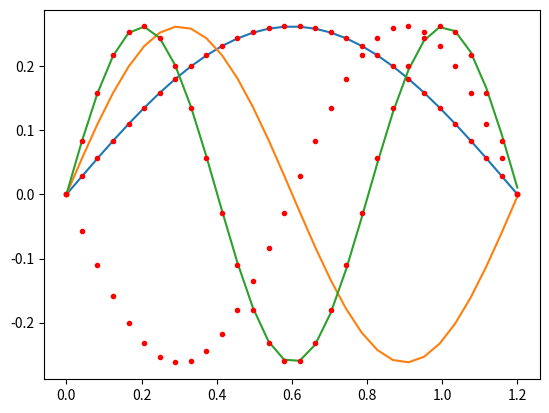

This chart was generated by the following Python code:
# -*- coding: utf-8 -*-
"""
Created on Wed Jan 23 11:13:18 2019

[redacted]
"""

import numpy as np
import scipy.linalg as la
import matplotlib.pyplot as plt

#we wish to solve the equation g''(x) = (-mu(x) * omega**2 / T) * g(x) as an eigenvalue problem
# we will solve it in the form A g = lambda B g, where A is a matrix describing the linear operation (the second derivative) acting on g in the lhs of the equation, lambda is the eigenvalues, and B is an identity matrix with the endpoints made to be zero so that we are solving a generalized eigenvalue problem.

#some constants
mu = 0.003
T = 127

# two boundary conditions
a = 0 #far left x coordinate of boundary condition for g(x); g(a) = 0
L = 1.2 #far right x coordinate of boundary condition for g(x); g(L) = 0

N = 30 #number of grid points we wish to use
x,h = np.linspace(a,L,N,retstep = True)


#now we'll define the A and B matrices
A = np.zeros((N,N))
A[0,0] = 1
A[-1,-1] = 1
for n in range(1,N-1):
    A[n,n-1] = h**(-2)
    A[n,n] = -2 * h**(-2)
    A[n,n+1] = h**(-2)
B = np.identity(N)
B[0,0] = 0
B[-1,-1] = 0

#now we will find the eigenvalues and vectors of this problem
vals, vecs = la.eig(A,B)

#because lambda = (-mu * omega**2 / T), we can find omega (the eigenfrequencies)
omega = np.sqrt(-T * np.real(vals) / mu)

# now we'll sort the eigenvalues and eigenvectors
ind = np.argsort(omega)
omega=omega[ind]
vecs = vecs[:,ind]

#now we'll compare the exact analytical solutions and our eigenvectors and compare their graphs
g01 = np.amax(vecs[:,0])
gexact1 = g01 * np.sin(omega[0] * x * np.sqrt(mu / T))

g02 = np.amax(vecs[:,1])
gexact2 = g01 * np.sin(omega[1] * x * np.sqrt(mu / T))

g03 = np.amax(vecs[:,2])
gexact3 = g01 * np.sin(omega[2] * x * np.sqrt(mu / T))

plt.figure()
plt.plot(x,gexact1,x,vecs[:,0],'r.')
plt.plot(x,gexact2,x,vecs[:,1],'r.')
plt.plot(x,gexact3,x,vecs[:,2],'r.')
plt.show()

#and finally we'll compare our omega approximations and the exact values
omegaexact1 = 1 * (np.pi / L) * np.sqrt(T / mu)
omegaexact2 = 2 * (np.pi / L) * np.sqrt(T / mu)
omegaexact3 = 3 * (np.pi / L) * np.sqrt(T / mu)


